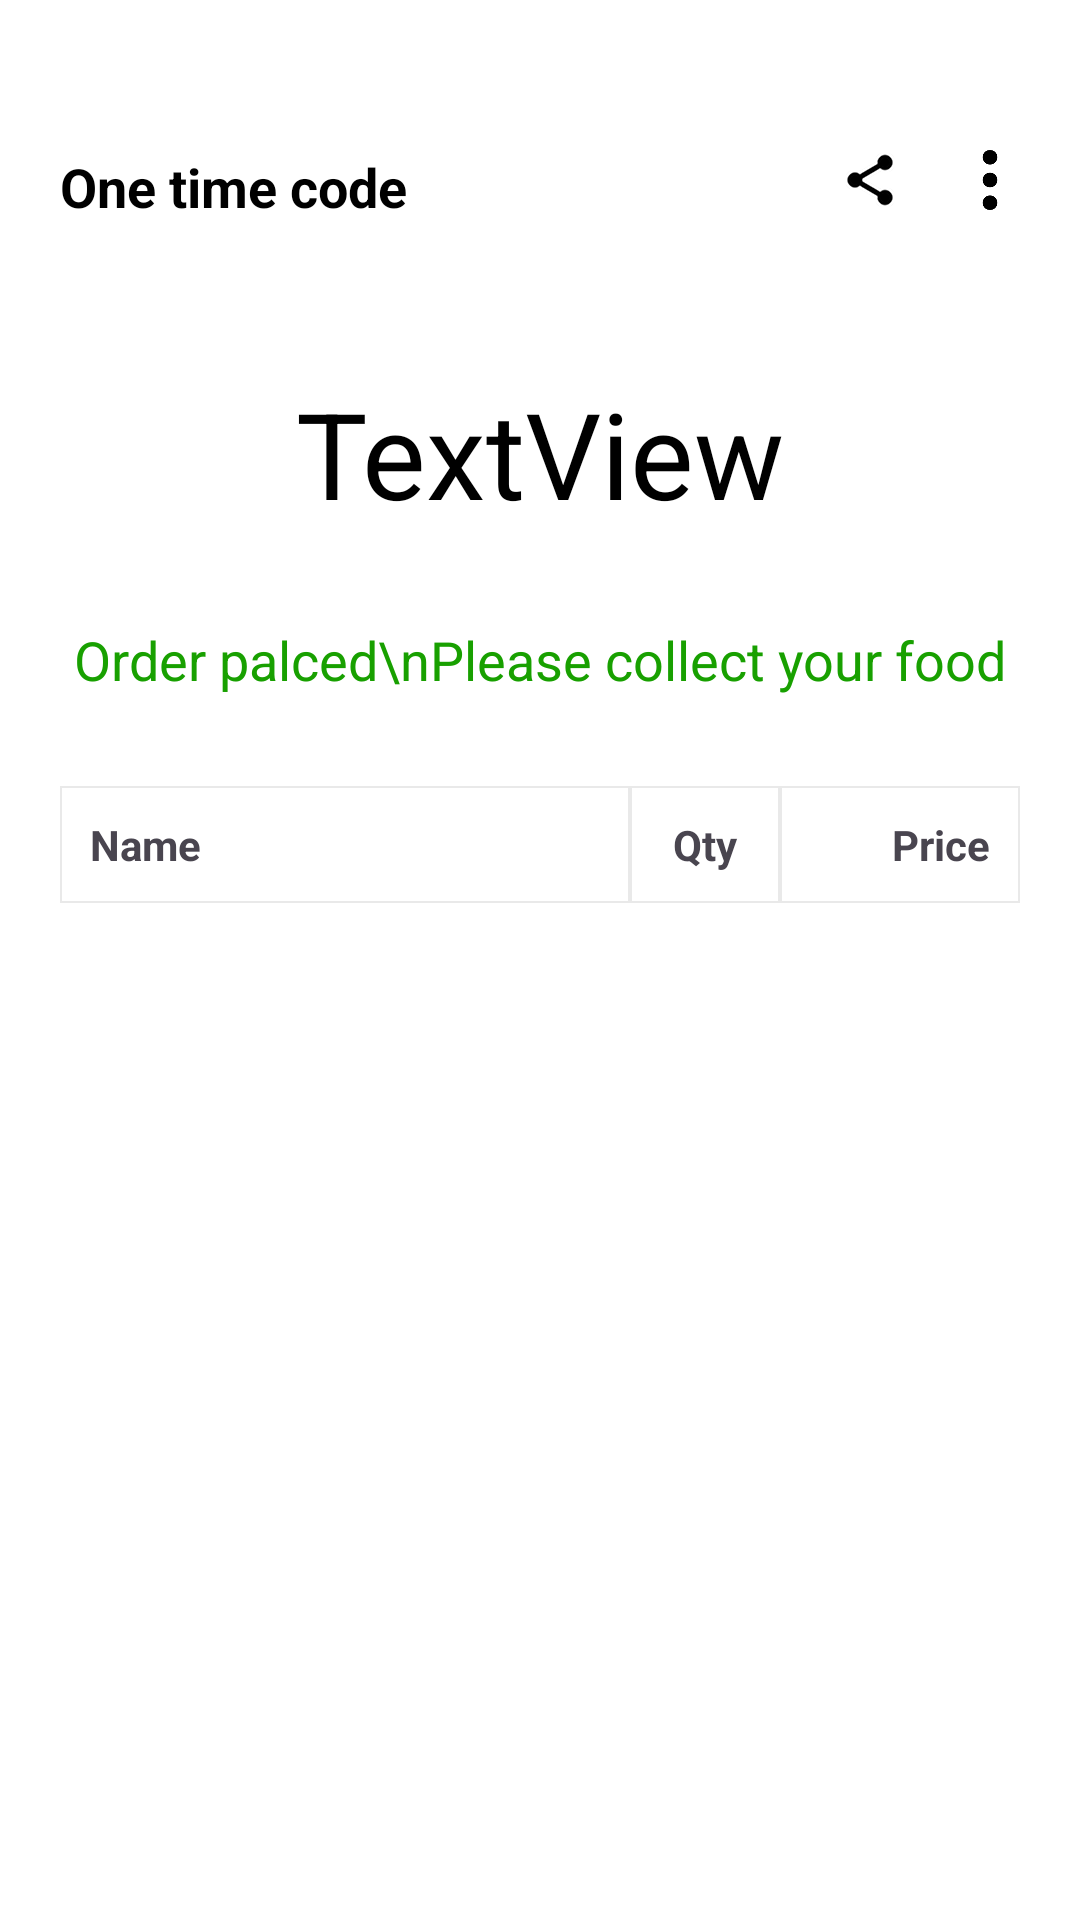

Android layout source for this screen:
<!-- AndroidManifest.xml: application theme Theme.YummiQ -->
<!-- res/layout/activity_otp.xml -->
<?xml version="1.0" encoding="utf-8"?>
<androidx.constraintlayout.widget.ConstraintLayout xmlns:android="http://schemas.android.com/apk/res/android"
    xmlns:app="http://schemas.android.com/apk/res-auto"
    xmlns:tools="http://schemas.android.com/tools"
    android:id="@+id/main"
    android:background="@color/white"
    android:layout_width="match_parent"
    android:layout_height="match_parent"
    tools:context=".OTP">

    <LinearLayout
        android:id="@+id/header_row"
        android:layout_width="0dp"
        android:layout_height="wrap_content"
        android:layout_marginLeft="20dp"
        android:layout_marginRight="20dp"
        android:orientation="horizontal"
        android:layout_marginTop="30dp"
        app:layout_constraintEnd_toEndOf="parent"
        app:layout_constraintStart_toStartOf="parent"
        app:layout_constraintTop_toBottomOf="@+id/textView2">

        <TextView
            android:layout_width="0dp"
            android:layout_height="wrap_content"
            android:layout_weight="1"
            android:background="@drawable/outline"
            android:padding="10dp"
            android:text="Name"
            android:textStyle="bold" />

        <TextView
            android:layout_width="50dp"
            android:layout_height="wrap_content"
            android:background="@drawable/outline"
            android:gravity="center"
            android:padding="10dp"
            android:text="Qty"
            android:textStyle="bold" />

        <TextView
            android:layout_width="80dp"
            android:layout_height="wrap_content"
            android:background="@drawable/outline"
            android:gravity="end"
            android:padding="10dp"
            android:text="Price"
            android:textStyle="bold" />

    </LinearLayout>


    <TextView
        android:id="@+id/textView"
        android:layout_width="wrap_content"
        android:layout_height="wrap_content"
        android:text="One time code"
        android:layout_marginTop="50dp"
        android:textColor="@color/black"
        android:textSize="18dp"
        android:layout_marginLeft="20dp"
        android:textStyle="bold"
        app:layout_constraintStart_toStartOf="parent"
        app:layout_constraintTop_toTopOf="parent" />

    <ImageView
        android:id="@+id/imageView3"
        android:layout_width="20dp"
        android:layout_height="20dp"
        android:layout_marginTop="50dp"
        android:layout_marginRight="20dp"
        app:layout_constraintEnd_toEndOf="parent"
        app:layout_constraintTop_toTopOf="parent"
        app:srcCompat="@drawable/menu" />

    <ImageView
        android:id="@+id/img_share"
        android:layout_width="20dp"
        android:layout_height="20dp"
        android:layout_marginTop="50dp"
        android:layout_marginRight="20dp"
        app:layout_constraintEnd_toStartOf="@+id/imageView3"
        app:layout_constraintTop_toTopOf="parent"
        app:srcCompat="@drawable/share" />

    <TextView
        android:id="@+id/text_show_otp"
        android:layout_width="wrap_content"
        android:layout_height="wrap_content"
        android:layout_marginTop="50dp"
        android:text="TextView"
        android:textColor="@color/black"
        android:textSize="40dp"
        app:layout_constraintEnd_toEndOf="parent"
        app:layout_constraintStart_toStartOf="parent"
        app:layout_constraintTop_toBottomOf="@+id/textView" />


    <androidx.recyclerview.widget.RecyclerView
        android:id="@+id/recyclerview_otp"
        android:layout_width="match_parent"
        android:layout_height="0dp"
        android:layout_marginStart="20dp"
        android:layout_marginEnd="20dp"
        android:layout_marginBottom="20dp"
        app:layout_constraintBottom_toBottomOf="parent"
        app:layout_constraintEnd_toEndOf="parent"
        app:layout_constraintStart_toStartOf="parent"
        app:layout_constraintTop_toBottomOf="@+id/header_row" />

    <TextView
        android:id="@+id/textView2"
        android:layout_width="wrap_content"
        android:layout_height="wrap_content"
        android:gravity="center"
        android:textSize="18dp"
        android:textColor="#18A000"
        android:text="Order palced\nPlease collect your food"
        android:layout_marginTop="30dp"
        app:layout_constraintEnd_toEndOf="parent"
        app:layout_constraintStart_toStartOf="parent"
        app:layout_constraintTop_toBottomOf="@+id/text_show_otp" />
</androidx.constraintlayout.widget.ConstraintLayout>
<!-- resources referenced by this layout -->
<resources>
  <!-- drawable menu: png bitmap (drawable, 3517 bytes) -->
  <!-- drawable outline (drawable) -->
  <?xml version="1.0" encoding="utf-8"?>
  
  <shape xmlns:android="http://schemas.android.com/apk/res/android">
      <stroke android:color="#E9E9E9" android:width="0.5dp"/>
  </shape>
  <!-- drawable share: png bitmap (drawable, 32829 bytes) -->
  <style name="Theme.YummiQ" parent="Base.Theme.YummiQ" />
  <style name="Base.Theme.YummiQ" parent="Theme.Material3.DayNight.NoActionBar">
          
          
      </style>
  <!-- not gathered from this repository: default colours our renderer supplied (Android Studio template values) -->
  <color name="black">#FF000000</color>
  <color name="white">#FFFFFFFF</color>
</resources>
